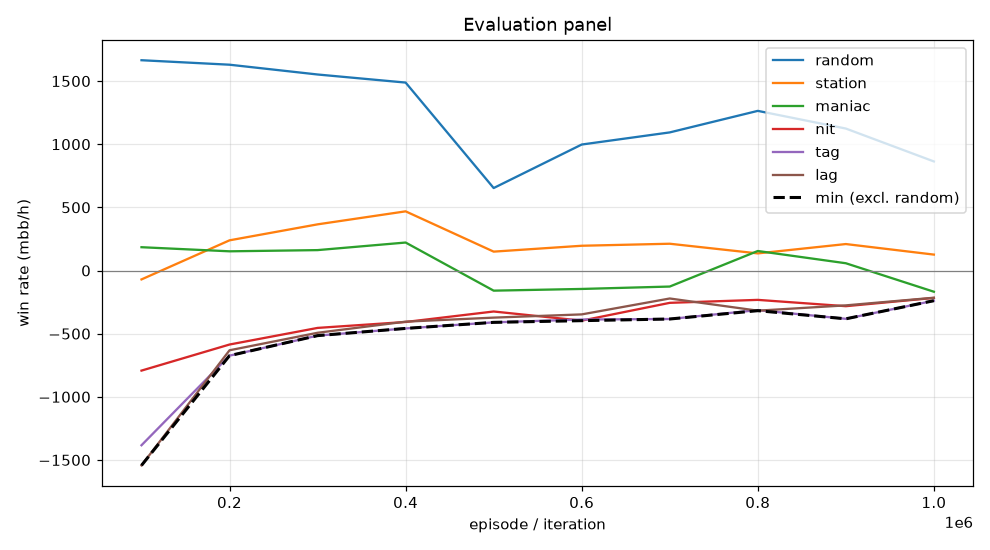

The table this chart was drawn from, first rows:
episode, min, mean, random_mean, random_se, station_mean, station_se, maniac_mean, maniac_se, nit_mean, nit_se, tag_mean, tag_se, lag_mean, lag_se, act_call, act_raise, act_fold, act_check
99999, -1543, -721.0, 1665, 110.1, -70.5, 55.11, 184.5, 143.4, -792.5, 121.6, -1384, 141.3, -1543, 139.3, 0.3231, 0.5642, 0.01565, 0.09709
199999, -674.0, -300.1, 1630, 91.04, 239.0, 47.04, 152.0, 45.1, -586.0, 90.18, -674.0, 81.42, -631.5, 72.98, 0.4936, 0.3385, 0.002102, 0.1658
299999, -515.5, -187.2, 1552, 93.64, 365.5, 42.73, 161.5, 36.02, -454.5, 89.72, -515.5, 79.53, -493.0, 66.58, 0.5074, 0.3517, 0.001919, 0.139
399999, -458.5, -116.2, 1488, 96.85, 468.5, 52.36, 221.5, 38.72, -407.5, 89, -458.5, 79.53, -405.0, 72.19, 0.5205, 0.3508, 0.003223, 0.1254
499999, -410.5, -223.6, 653.0, 80.24, 149.5, 91.37, -159.5, 136.4, -324.5, 72.04, -410.5, 91.13, -373.0, 108.2, 0.3468, 0.3915, 0.1871, 0.07463
599999, -397.0, -216.5, 997.5, 91.5, 196.0, 81.99, -146.0, 177.1, -397.0, 80.85, -388.0, 103.7, -347.5, 117.5, 0.3058, 0.4667, 0.1395, 0.08802
699999, -384.0, -155.3, 1094, 90.09, 212.0, 89.15, -127.0, 154.7, -256.0, 80.64, -384.0, 100.1, -221.5, 112, 0.3068, 0.491, 0.136, 0.06621
799999, -318.0, -114.8, 1264, 91.57, 135.5, 88.6, 154.5, 170.1, -232.5, 90.68, -313.5, 102.1, -318.0, 112.9, 0.3173, 0.5454, 0.1132, 0.0241
899999, -382.5, -134.8, 1124, 92.32, 209.5, 87.72, 57.5, 166.8, -282.5, 87.09, -382.5, 101, -276.0, 112.5, 0.3238, 0.523, 0.1221, 0.0311
999999, -239.0, -142.7, 863.5, 79.22, 126.0, 73.35, -168.0, 138.6, -217.0, 69.92, -239.0, 84.74, -215.5, 102.1, 0.3589, 0.3362, 0.1399, 0.165
